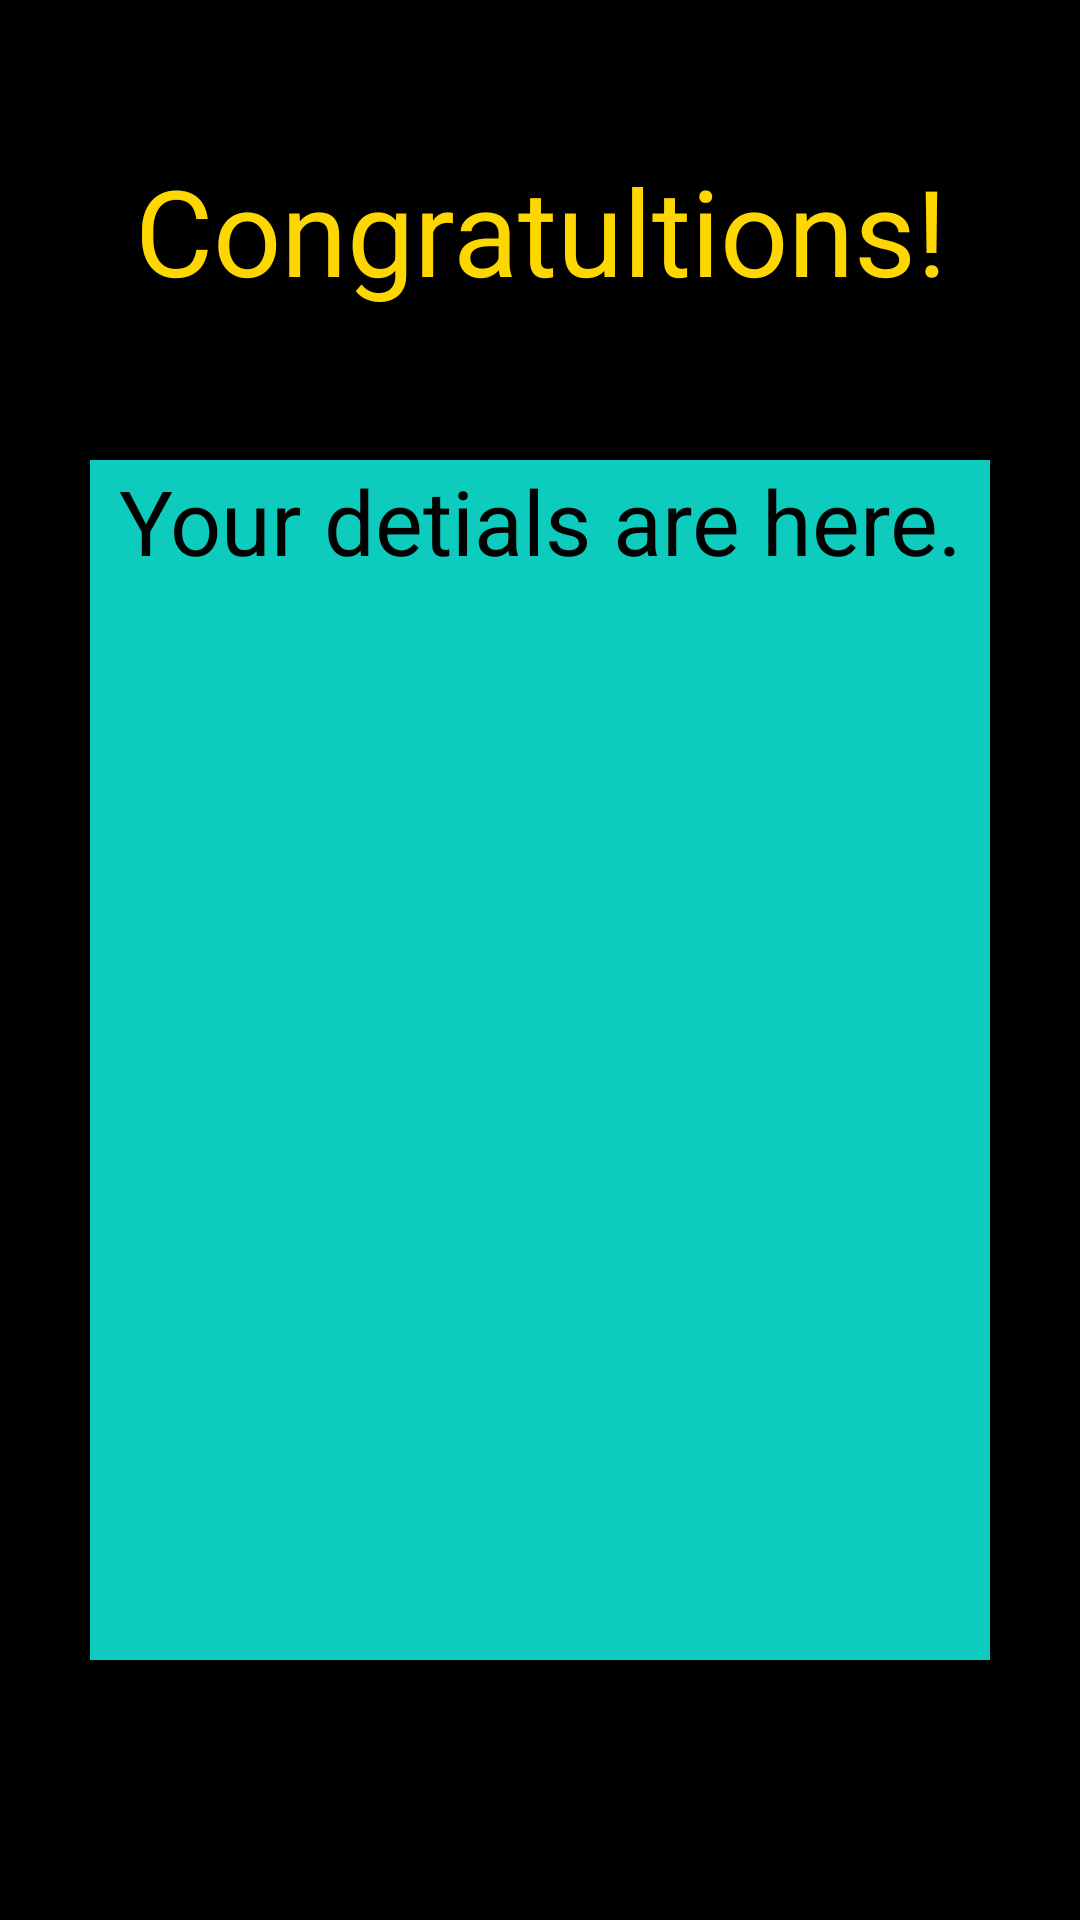

Produce the Android XML layout that renders to this screen, including the resource entries it uses.
<!-- AndroidManifest.xml: application theme Theme.MovieTicketBookingApp -->
<!-- res/layout/activity_final.xml -->
<?xml version="1.0" encoding="utf-8"?>
<LinearLayout xmlns:app="http://schemas.android.com/apk/res-auto"
    xmlns:tools="http://schemas.android.com/tools"
    android:layout_height="match_parent"
    android:layout_width="match_parent"
    xmlns:android="http://schemas.android.com/apk/res/android">

    <LinearLayout
        android:layout_width="match_parent"
        android:layout_height="match_parent"
        android:background="#000000"
        android:orientation="vertical"
        tools:context=".FinalActivity">

        <TextView
            android:id="@+id/tv1"
            android:layout_width="match_parent"
            android:layout_height="wrap_content"
            android:layout_marginTop="50dp"
            android:gravity="center"

            android:text="Congratultions!"
            android:textColor="#FFD700"

            android:textSize="40dp"></TextView>

        <TextView
            android:id="@+id/tv2"
            android:layout_width="match_parent"
            android:layout_height="400dp"
            android:layout_marginLeft="30dp"
            android:layout_marginTop="50dp"
            android:layout_marginRight="30dp"
            android:background="#0DCBBD"
            android:text="Your detials are here."
            android:textAlignment="center"
            android:textColor="#000000"
            android:textSize="30dp"></TextView>

        <Button
            android:id="@+id/home_button"
            android:layout_width="wrap_content"
            android:layout_height="wrap_content"
            android:layout_gravity="center"
            android:layout_marginTop="50dp"
            android:layout_marginBottom="50dp"
            android:background="#FFD700"
            android:text="Home"
            android:textColor="#000000"
            android:textSize="25dp"
            android:textStyle="bold">

        </Button>


    </LinearLayout>
</LinearLayout>
<!-- resources referenced by this layout -->
<resources>
  <style name="Theme.MovieTicketBookingApp" parent="Theme.AppCompat.Light.DarkActionBar">
          
          <item name="colorPrimary">@color/purple_500</item>
          <item name="colorPrimaryDark">@color/purple_700</item>
          <item name="colorAccent">@color/teal_200</item>
          
      </style>
  <!-- not gathered from this repository: default colours our renderer supplied (Android Studio template values) -->
  <color name="purple_500">#FF6200EE</color>
  <color name="purple_700">#FF3700B3</color>
  <color name="teal_200">#FF03DAC5</color>
</resources>
